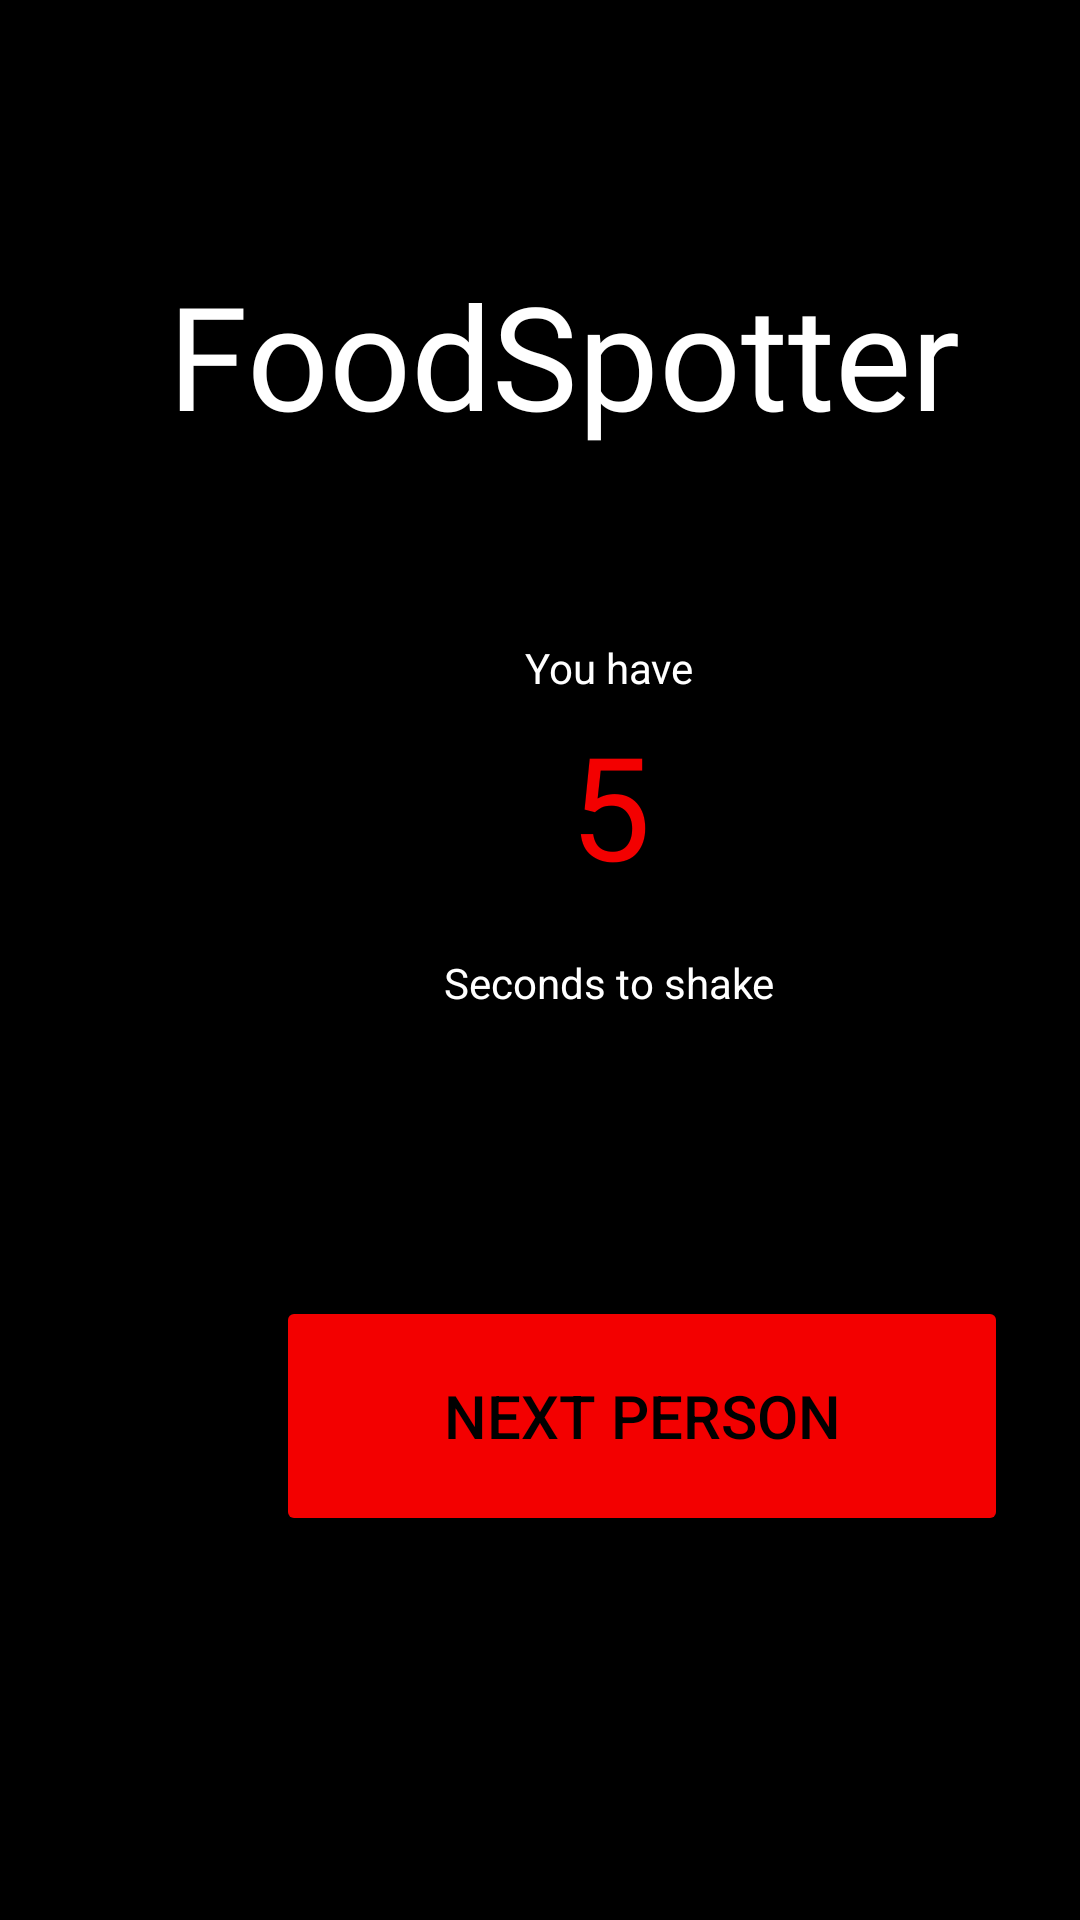

Here is an Android app screen rendered from its layout file. Give the layout XML and the strings, colors and styles it references.
<!-- AndroidManifest.xml: application theme Theme.FoodSpotter -->
<!-- res/layout/activity_shacking.xml -->
<?xml version="1.0" encoding="utf-8"?>
<androidx.constraintlayout.widget.ConstraintLayout xmlns:android="http://schemas.android.com/apk/res/android"
    xmlns:app="http://schemas.android.com/apk/res-auto"
    xmlns:tools="http://schemas.android.com/tools"
    android:layout_width="match_parent"
    android:layout_height="match_parent"
    android:background="@android:color/black"
    tools:context=".ShackingActivity">

    <Button
        android:id="@+id/next"
        android:layout_width="244dp"
        android:layout_height="80dp"
        android:layout_marginStart="92dp"
        android:layout_marginTop="92dp"
        android:backgroundTint="#F30000"
        android:text="Next Person"
        android:textColor="#000000"
        android:textSize="20sp"
        app:cornerRadius="30px"
        app:layout_constraintStart_toStartOf="parent"
        app:layout_constraintTop_toBottomOf="@+id/textView10" />

    <TextView
        android:id="@+id/textView4"
        android:layout_width="314dp"
        android:layout_height="64dp"
        android:layout_marginStart="56dp"
        android:layout_marginTop="86dp"
        android:fontFamily="@font/alfa_slab_one"
        android:text="FoodSpotter"
        android:textColor="#FFFFFF"
        android:textSize="48sp"
        app:layout_constraintStart_toStartOf="parent"
        app:layout_constraintTop_toTopOf="parent" />

    <TextView
        android:id="@+id/textView7"
        android:layout_width="61dp"
        android:layout_height="23dp"
        android:layout_marginStart="175dp"
        android:layout_marginTop="63dp"
        android:text="You have"
        android:textColor="#FFFFFF"
        app:layout_constraintStart_toStartOf="parent"
        app:layout_constraintTop_toBottomOf="@+id/textView4" />

    <TextView
        android:id="@+id/textView10"
        android:layout_width="115dp"
        android:layout_height="22dp"
        android:layout_marginStart="148dp"
        android:layout_marginTop="1dp"
        android:text="Seconds to shake"
        android:textColor="#FFFFFF"
        app:layout_constraintStart_toStartOf="parent"
        app:layout_constraintTop_toBottomOf="@+id/textView11" />

    <TextView
        android:id="@+id/textView11"
        android:layout_width="30dp"
        android:layout_height="81dp"
        android:layout_marginStart="190dp"
        android:fontFamily="@font/alfa_slab_one"
        android:text="5"
        android:textColor="#F30000"
        android:textSize="48sp"
        app:layout_constraintStart_toStartOf="parent"
        app:layout_constraintTop_toBottomOf="@+id/textView7" />
</androidx.constraintlayout.widget.ConstraintLayout>
<!-- resources referenced by this layout -->
<resources>
  <style name="Theme.FoodSpotter" parent="Theme.MaterialComponents.DayNight.DarkActionBar">
          
          <item name="colorPrimary">@color/purple_500</item>
          <item name="colorPrimaryVariant">@color/purple_700</item>
          <item name="colorOnPrimary">@color/white</item>
          
          <item name="colorSecondary">@color/teal_200</item>
          <item name="colorSecondaryVariant">@color/teal_700</item>
          <item name="colorOnSecondary">@color/black</item>
          
          <item name="android:statusBarColor">?attr/colorPrimaryVariant</item>
          
      </style>
  <!-- not gathered from this repository: default colours our renderer supplied (Android Studio template values) -->
  <color name="purple_500">#FF6200EE</color>
  <color name="purple_700">#FF3700B3</color>
  <color name="teal_200">#FF03DAC5</color>
  <color name="teal_700">#FF018786</color>
  <color name="black">#FF000000</color>
  <color name="white">#FFFFFFFF</color>
</resources>
